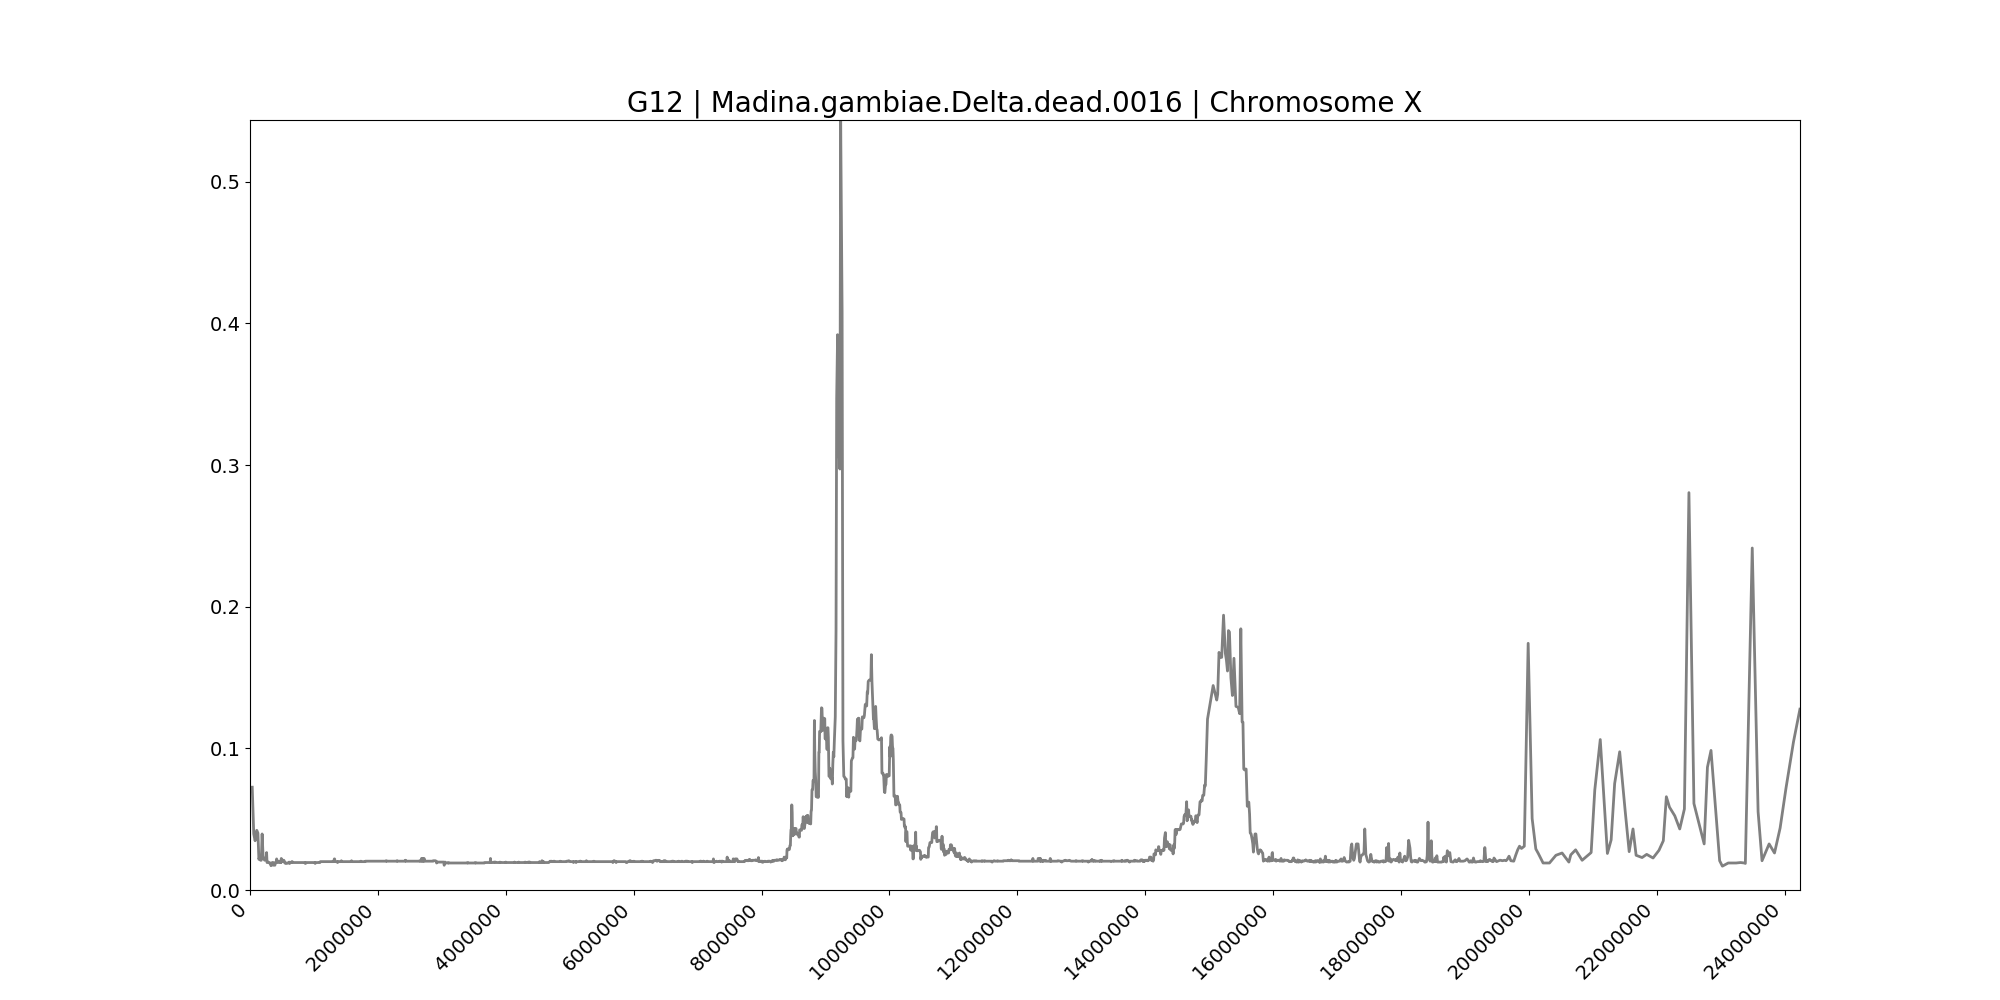

Data behind this chart, as committed beside it:
midpoint	G12
34862	0.07258
58559	0.03958
80098	0.03477
105504	0.04214
123664	0.04022
139060	0.02163
152760	0.02387
165576	0.02099
176606	0.02099
189593	0.03958
204254	0.02419
217032	0.02195
228612	0.02099
242234	0.02131
251564	0.02163
259653	0.02644
266156	0.01939
273657	0.01971
280162	0.01971
288132	0.01971
301129	0.01907
313387	0.01907
320670	0.01907
328500	0.01714
338228	0.01907
347359	0.01875
354808	0.01939
362243	0.01747
369777	0.01907
377672	0.01907
388768	0.01747
399174	0.01939
404534	0.01939
409468	0.01939
416386	0.02195
424032	0.02003
430066	0.02035
435979	0.01939
443338	0.02003
448467	0.02035
454484	0.02035
459874	0.02003
466003	0.01939
474012	0.01939
479413	0.02003
484582	0.01939
489298	0.02227
494046	0.02003
498766	0.02003
503724	0.02003
508862	0.02003
513802	0.02003
519289	0.02099
523372	0.02099
528596	0.02099
537286	0.02035
544120	0.01907
551828	0.01907
556450	0.01907
561240	0.01875
... 3,050 more rows
